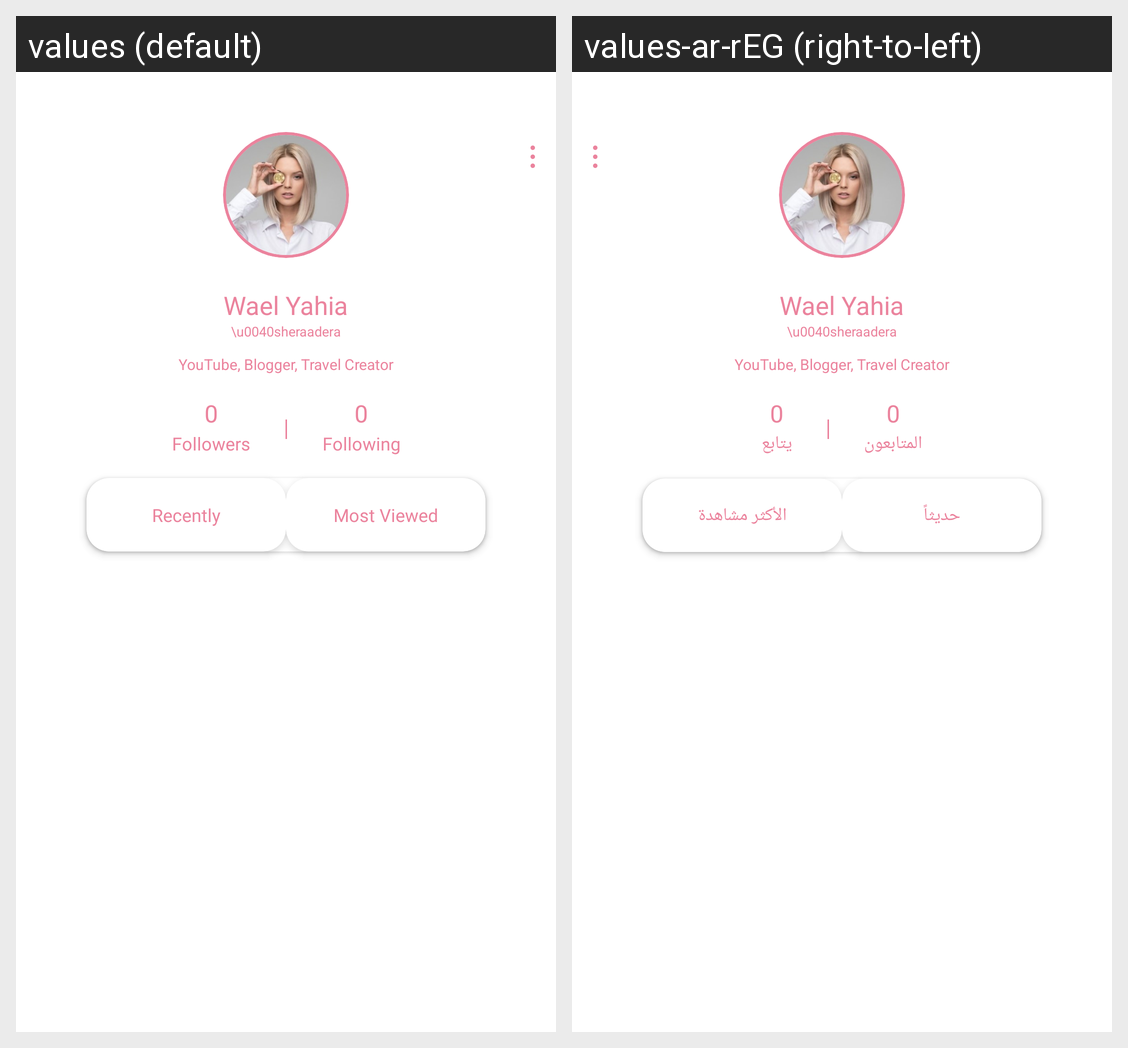

Locale-by-locale string values for the Android screen shown in this grid:
Android screen res/layout/activity_user_details.xml rendered under 2 locales, left to right: values (default), values-ar-rEG (right-to-left). Device: Nexus 5 (rendered at 1080×1920; each locale shown at half size, 540×960, under a caption strip naming it); theme Theme.Kefi.
Strings drawn on this screen, with the default value and each locale's value (text and hints the layout hard-codes, and strings that could not be matched under every locale, appear in the picture but are not listed):

following
  values: Following
  values-ar-rEG: يتابع

followers
  values: Followers
  values-ar-rEG: المتابعون

follow
  values: Follow
  values-ar-rEG: تابع

poke
  values: Poke
  values-ar-rEG: نكز

recently
  values: Recently
  values-ar-rEG: حديثاً

most_viewed
  values: Most Viewed
  values-ar-rEG: الأكثر مشاهدة
